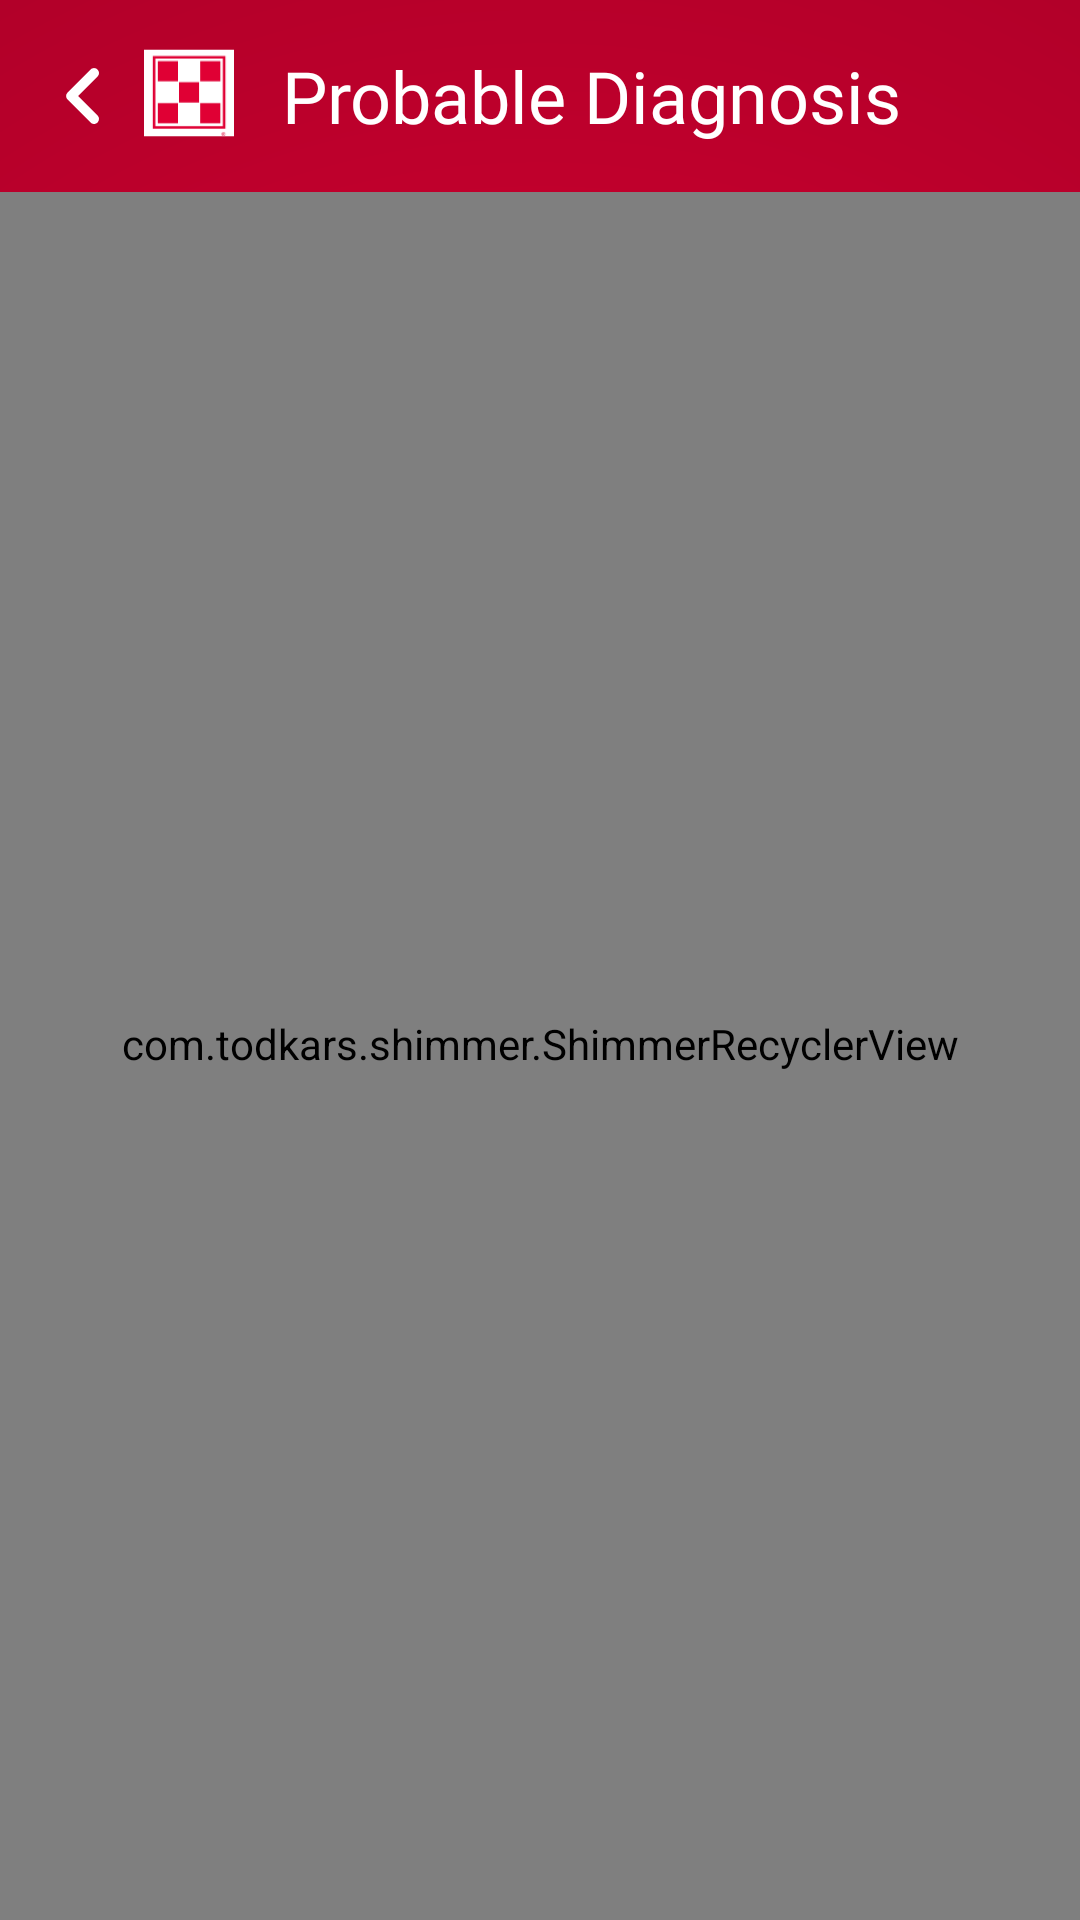

Write the Android layout XML for this screen, with the resource values it uses.
<!-- AndroidManifest.xml: application theme Theme.Purina -->
<!-- res/layout/fragment_digital_vet_details.xml -->
<?xml version="1.0" encoding="utf-8"?>
<layout xmlns:android="http://schemas.android.com/apk/res/android"
    xmlns:app="http://schemas.android.com/apk/res-auto"
    xmlns:tools="http://schemas.android.com/tools">

    <data>

        <variable
            name="digitalVetViewModelList"
            type="cargill.com.purina.dashboard.viewModel.IdentifyDiseaseViewModel" />

    </data>

    <androidx.constraintlayout.widget.ConstraintLayout
        android:layout_width="match_parent"
        android:layout_height="match_parent"
        android:background="@drawable/gradient"
        tools:context=".dashboard.View.IdentifyDiseases.DiseaseListFragment">

        <RelativeLayout
            android:id="@+id/rlHeader"
            android:layout_width="match_parent"
            android:layout_height="wrap_content"
            app:layout_constraintStart_toStartOf="parent"
            app:layout_constraintTop_toTopOf="parent"
            app:layout_constraintEnd_toEndOf="parent"
            app:layout_constraintBottom_toTopOf="@+id/llMainHolder">

            <RelativeLayout
                android:id="@+id/back"
                android:layout_width="wrap_content"
                android:layout_height="wrap_content"
                android:layout_alignParentTop="true"
                android:layout_alignParentLeft="true"
                android:layout_marginStart="8sp">

                <ImageView
                    android:id="@+id/backbtn"
                    android:layout_width="40dp"
                    android:layout_height="40sp"
                    app:srcCompat="@drawable/ic_arrow_left" />

                <ImageView
                    android:id="@+id/ivLogo"
                    android:layout_width="30dp"
                    android:layout_height="30dp"
                    android:layout_marginStart="0dp"
                    android:layout_marginLeft="-20dp"
                    android:layout_marginTop="4dp"
                    android:layout_toRightOf="@+id/backbtn"
                    app:srcCompat="@drawable/close_icon_background" />

            </RelativeLayout>

            <TextView
                android:id="@+id/identifyDigitalVetHeader"
                android:layout_width="match_parent"
                android:layout_height="wrap_content"
                android:layout_marginStart="16sp"
                android:layout_marginTop="4dp"
                android:lineSpacingExtra="4dp"
                android:layout_centerInParent="true"
                android:textAppearance="@style/TextAppearance.AppCompat.Headline"
                android:fontFamily="@font/helvetica_regular"
                android:text="@string/digitalVetDetails"
                android:textColor="@color/white"
                android:layout_toRightOf="@+id/back" />

        </RelativeLayout>

        <LinearLayout
            android:id="@+id/llMainHolder"
            android:layout_width="match_parent"
            android:layout_height="0dp"
            android:layout_gravity="center_vertical"
            android:background="@drawable/top_rounded_corner"
            android:orientation="vertical"
            android:visibility="visible"
            app:layout_constraintBottom_toBottomOf="parent"
            app:layout_constraintEnd_toEndOf="parent"
            app:layout_constraintHeight_default="percent"
            app:layout_constraintHeight_percent="0.90"
            app:layout_constraintStart_toStartOf="parent"
            app:layout_constraintTop_toTopOf="parent"
            app:layout_constraintVertical_bias="1.00">

            <com.todkars.shimmer.ShimmerRecyclerView
                android:id="@+id/rvDigitalVet"
                android:layout_width="match_parent"
                android:layout_height="match_parent"
                android:layout_gravity="center_vertical"
                android:background="@drawable/top_rounded_corner"
                android:orientation="vertical"
                android:scrollbars="vertical"
                android:paddingLeft="16dp"
                android:paddingTop="16dp"
                android:paddingRight="16dp"
                android:paddingBottom="24dp" />

            <ImageView
                android:id="@+id/ivNoData"
                android:layout_width="match_parent"
                android:layout_height="match_parent"
                android:layout_gravity="center_vertical"
                android:background="@drawable/top_rounded_corner"
                android:orientation="vertical"
                android:scaleType="fitXY"
                android:paddingBottom="48dp"
                android:src="@drawable/ic_nodata"
                android:visibility="gone" />

        </LinearLayout>

    </androidx.constraintlayout.widget.ConstraintLayout>

</layout>
<!-- resources referenced by this layout -->
<resources>
  <color name="white">#FFFFFFFF</color>
  <!-- drawable close_icon_background (drawable) -->
  <?xml version="1.0" encoding="utf-8"?>
  <layer-list xmlns:android="http://schemas.android.com/apk/res/android">
      <item>
          <shape android:shape="rectangle">
              <solid android:color="@color/white" />
              <padding
                  android:bottom="-30dp"
                  android:left="-28dp"
                  android:right="-28dp"
                  android:top="-28dp" />
          </shape>
      </item>
      <item android:drawable="@drawable/ic_logo_foreground" />
  </layer-list>
  <!-- drawable gradient (drawable) -->
  <?xml version="1.0" encoding="utf-8"?>
  <shape xmlns:android="http://schemas.android.com/apk/res/android">
  
      <gradient
          android:startColor="@color/app_primary"
          android:endColor="@color/app_secondry"
          android:type="radial"
          android:gradientRadius="500dp" />
  </shape>
  <!-- drawable ic_arrow_left (drawable) -->
  <vector android:height="24dp"
      android:tint="#FFFFFF"
      android:viewportHeight="24"
      android:viewportWidth="24"
      android:width="24dp"
      xmlns:android="http://schemas.android.com/apk/res/android">
      <path
          android:fillColor="@android:color/white"
          android:pathData="M14.71,15.88L10.83,12l3.88,-3.88c0.39,-0.39 0.39,-1.02 0,-1.41 -0.39,-0.39 -1.02,-0.39 -1.41,0L8.71,11.3c-0.39,0.39 -0.39,1.02 0,1.41l4.59,4.59c0.39,0.39 1.02,0.39 1.41,0 0.38,-0.39 0.39,-1.03 0,-1.42z" />
  </vector>
  <!-- drawable top_rounded_corner (drawable) -->
  <?xml version="1.0" encoding="UTF-8" ?>
  <layer-list xmlns:android="http://schemas.android.com/apk/res/android">
      <item>
          <shape android:shape="rectangle">
              <solid android:color="#969696"/>
              <gradient
                  android:type="linear"
                  android:angle="90"
                  android:startColor="@color/app_light_gray2"
                  android:endColor="@color/app_light_gray" />
              <corners
                  android:topLeftRadius="0dp"
                  android:topRightRadius="4dp" />
          </shape>
      </item>
  
      <item
          android:left="1dp"
          android:right="1dp"
          android:top="4dp"
          android:bottom="0dp">
          <shape android:shape="rectangle">
              <solid android:color="@android:color/white"/>
              <corners
                  android:topLeftRadius="0dp"
                  android:topRightRadius="0dp" />
          </shape>
      </item>
  </layer-list>
  <string name="digitalVetDetails" translatable="false">Probable Diagnosis</string>
  <style name="Theme.Purina" parent="Theme.MaterialComponents.Light.NoActionBar">
          
          <item name="android:windowTranslucentStatus" tools:targetApi="kitkat">true</item>
          <item name="colorPrimary">@color/app_secondry</item>
          <item name="colorPrimaryVariant">@color/app_secondry</item>
          <item name="colorOnPrimary">@color/white</item>
          
          <item name="colorSecondary">@color/app_secondry</item>
          <item name="colorSecondaryVariant">@color/teal_700</item>
          <item name="colorOnSecondary">@color/black</item>
          <item name="android:windowFullscreen">true</item>
          
          <item name="android:statusBarColor" tools:targetApi="l">?attr/colorPrimaryVariant</item>
          <item name="android:windowAnimationStyle">@style/WindowAnimationTransition</item>
          
      </style>
  <color name="app_primary">#E00034</color>
  <color name="app_secondry">#A10025</color>
  <color name="app_light_gray2">#CFCCCC</color>
  <color name="app_light_gray">#F9F9F9</color>
  <color name="teal_700">#FF018786</color>
  <color name="black">#FF000000</color>
  <style name="WindowAnimationTransition">
          <item name="android:windowEnterAnimation">@android:anim/fade_in</item>
          <item name="android:windowExitAnimation">@android:anim/fade_out</item>
      </style>
</resources>
